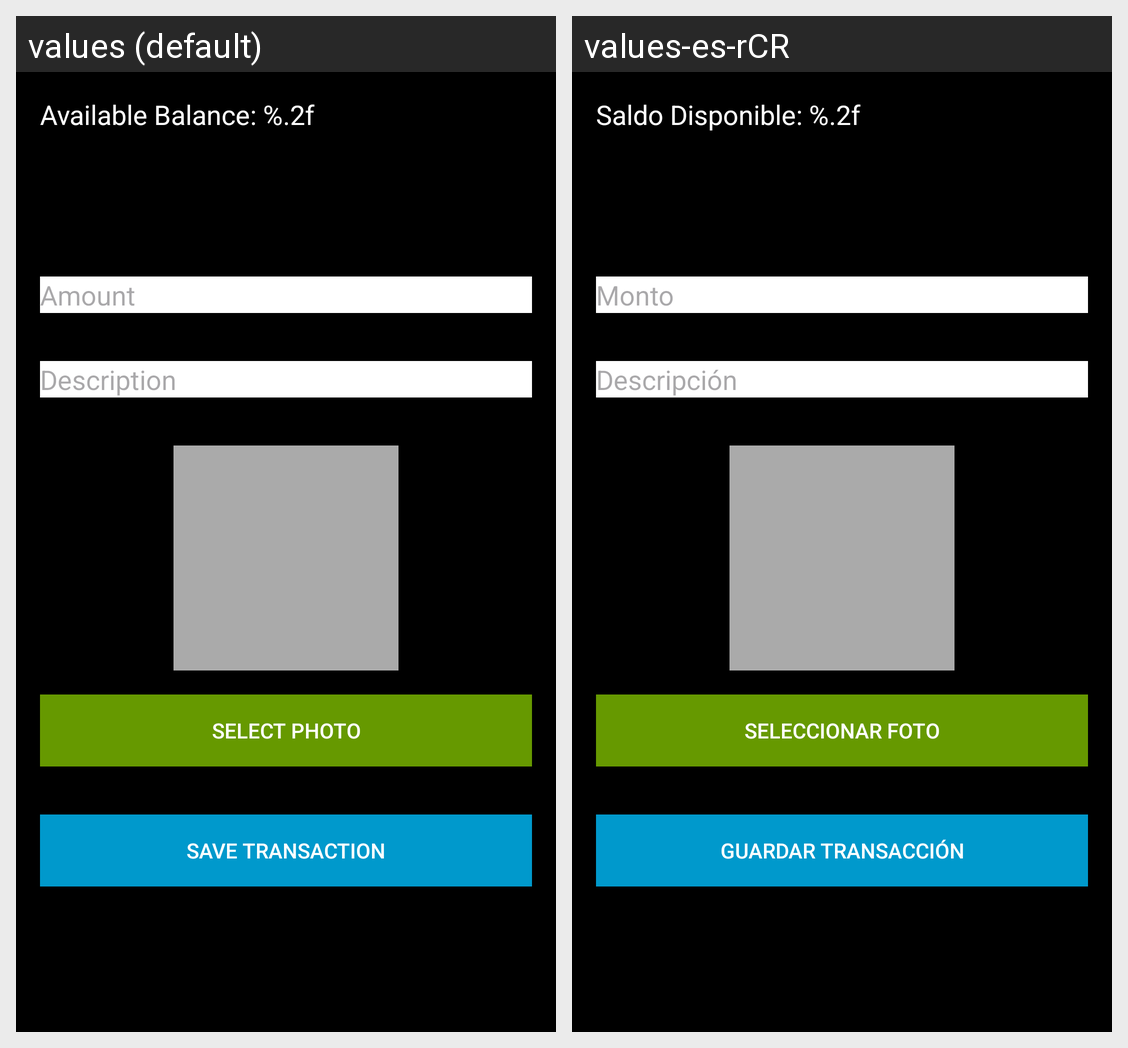

For this localized Android screen grid, give each drawn string resource with its value in every locale shown.
Android screen res/layout/activity_transaction.xml rendered under 2 locales, left to right: values (default), values-es-rCR. Device: Nexus 5 (rendered at 1080×1920; each locale shown at half size, 540×960, under a caption strip naming it); theme Theme.AnchiaFinance.
Strings drawn on this screen, with the default value and each locale's value (text and hints the layout hard-codes, and strings that could not be matched under every locale, appear in the picture but are not listed):

available_balance2
  values: Available Balance: %.2f
  values-es-rCR: Saldo Disponible: %.2f

amount_hint
  values: Amount
  values-es-rCR: Monto

description_hint
  values: Description
  values-es-rCR: Descripción

select_photo
  values: Select Photo
  values-es-rCR: Seleccionar Foto

save_transaction
  values: Save Transaction
  values-es-rCR: Guardar Transacción
